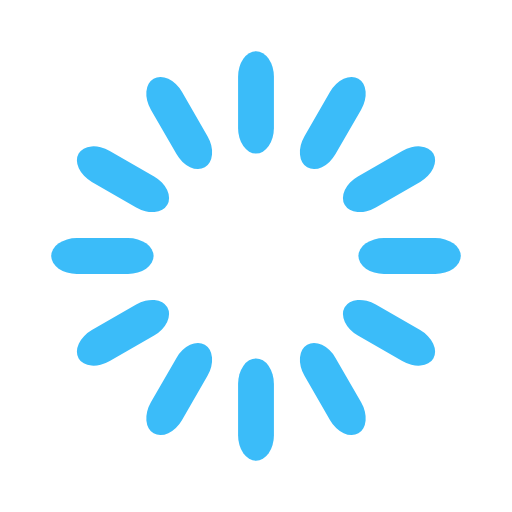
t = 0.00 s
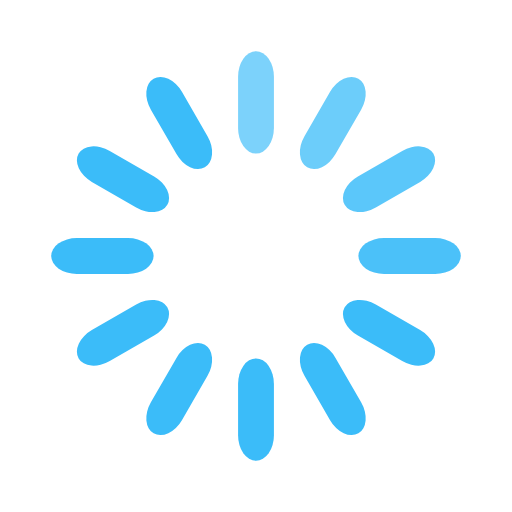
t = 0.33 s
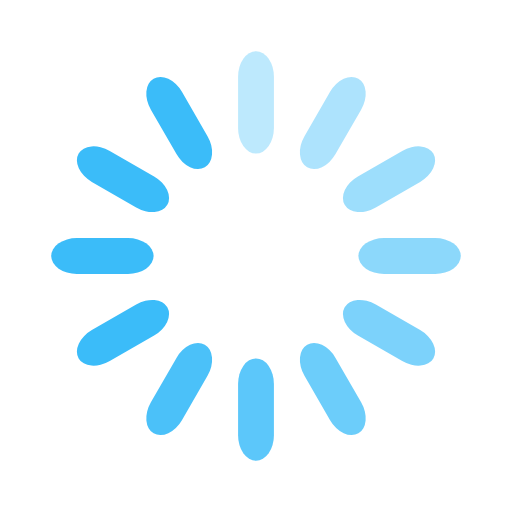
t = 0.67 s
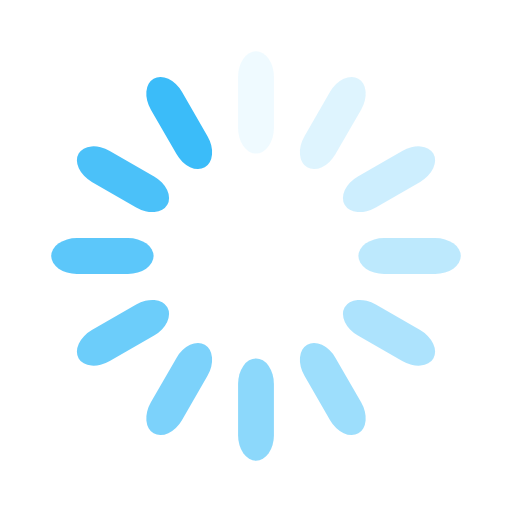
t = 0.92 s
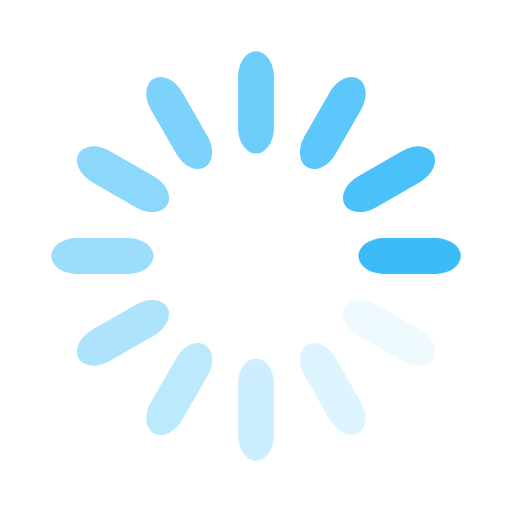
t = 1.25 s
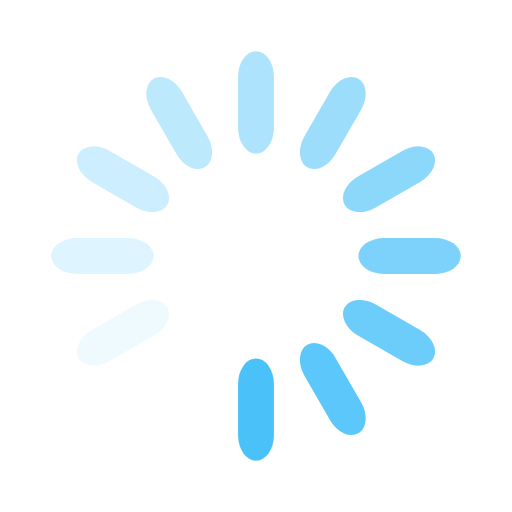
t = 1.58 s

The animated SVG that drew these frames (rendered in a browser with its animation timeline set to each time). Animation: 12 SMIL elements (animate=12); one cycle of 1.92 s, repeats indefinitely.

<svg width='50px' height='50px' xmlns="http://www.w3.org/2000/svg" viewBox="0 0 100 100" preserveAspectRatio="xMidYMid" class="uil-default"><rect x="0" y="0" width="100" height="100" fill="none" class="bk"></rect><rect  x='46.5' y='40' width='7' height='20' rx='5' ry='5' fill='#3bbcf9' transform='rotate(0 50 50) translate(0 -30)'>  <animate attributeName='opacity' from='1' to='0' dur='1s' begin='0s' repeatCount='indefinite'/></rect><rect  x='46.5' y='40' width='7' height='20' rx='5' ry='5' fill='#3bbcf9' transform='rotate(30 50 50) translate(0 -30)'>  <animate attributeName='opacity' from='1' to='0' dur='1s' begin='0.08333333333333333s' repeatCount='indefinite'/></rect><rect  x='46.5' y='40' width='7' height='20' rx='5' ry='5' fill='#3bbcf9' transform='rotate(60 50 50) translate(0 -30)'>  <animate attributeName='opacity' from='1' to='0' dur='1s' begin='0.16666666666666666s' repeatCount='indefinite'/></rect><rect  x='46.5' y='40' width='7' height='20' rx='5' ry='5' fill='#3bbcf9' transform='rotate(90 50 50) translate(0 -30)'>  <animate attributeName='opacity' from='1' to='0' dur='1s' begin='0.25s' repeatCount='indefinite'/></rect><rect  x='46.5' y='40' width='7' height='20' rx='5' ry='5' fill='#3bbcf9' transform='rotate(120 50 50) translate(0 -30)'>  <animate attributeName='opacity' from='1' to='0' dur='1s' begin='0.3333333333333333s' repeatCount='indefinite'/></rect><rect  x='46.5' y='40' width='7' height='20' rx='5' ry='5' fill='#3bbcf9' transform='rotate(150 50 50) translate(0 -30)'>  <animate attributeName='opacity' from='1' to='0' dur='1s' begin='0.4166666666666667s' repeatCount='indefinite'/></rect><rect  x='46.5' y='40' width='7' height='20' rx='5' ry='5' fill='#3bbcf9' transform='rotate(180 50 50) translate(0 -30)'>  <animate attributeName='opacity' from='1' to='0' dur='1s' begin='0.5s' repeatCount='indefinite'/></rect><rect  x='46.5' y='40' width='7' height='20' rx='5' ry='5' fill='#3bbcf9' transform='rotate(210 50 50) translate(0 -30)'>  <animate attributeName='opacity' from='1' to='0' dur='1s' begin='0.5833333333333334s' repeatCount='indefinite'/></rect><rect  x='46.5' y='40' width='7' height='20' rx='5' ry='5' fill='#3bbcf9' transform='rotate(240 50 50) translate(0 -30)'>  <animate attributeName='opacity' from='1' to='0' dur='1s' begin='0.6666666666666666s' repeatCount='indefinite'/></rect><rect  x='46.5' y='40' width='7' height='20' rx='5' ry='5' fill='#3bbcf9' transform='rotate(270 50 50) translate(0 -30)'>  <animate attributeName='opacity' from='1' to='0' dur='1s' begin='0.75s' repeatCount='indefinite'/></rect><rect  x='46.5' y='40' width='7' height='20' rx='5' ry='5' fill='#3bbcf9' transform='rotate(300 50 50) translate(0 -30)'>  <animate attributeName='opacity' from='1' to='0' dur='1s' begin='0.8333333333333334s' repeatCount='indefinite'/></rect><rect  x='46.5' y='40' width='7' height='20' rx='5' ry='5' fill='#3bbcf9' transform='rotate(330 50 50) translate(0 -30)'>  <animate attributeName='opacity' from='1' to='0' dur='1s' begin='0.9166666666666666s' repeatCount='indefinite'/></rect></svg>
